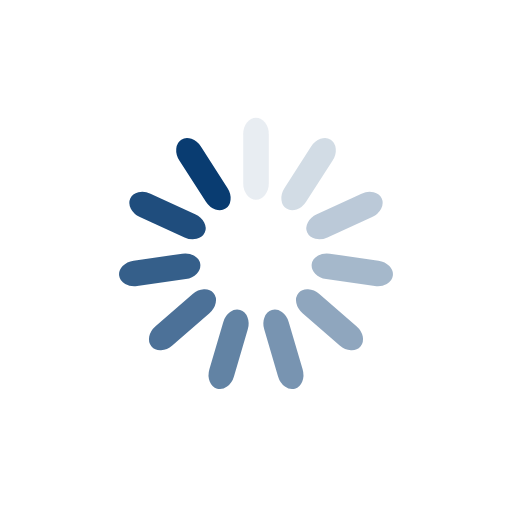
t = 0.00 s
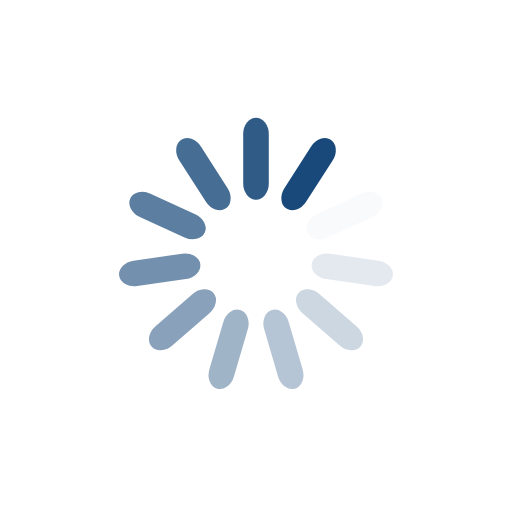
t = 0.27 s
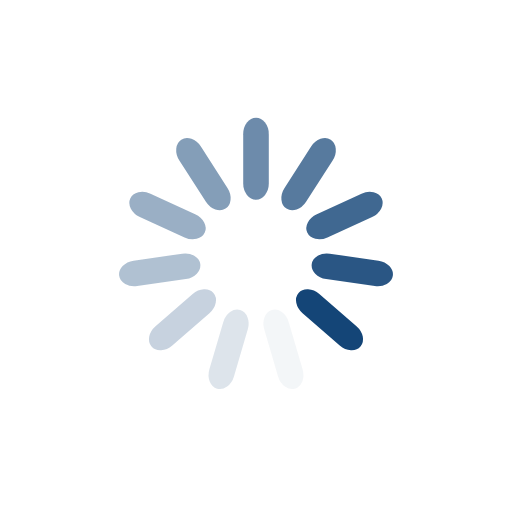
t = 0.54 s
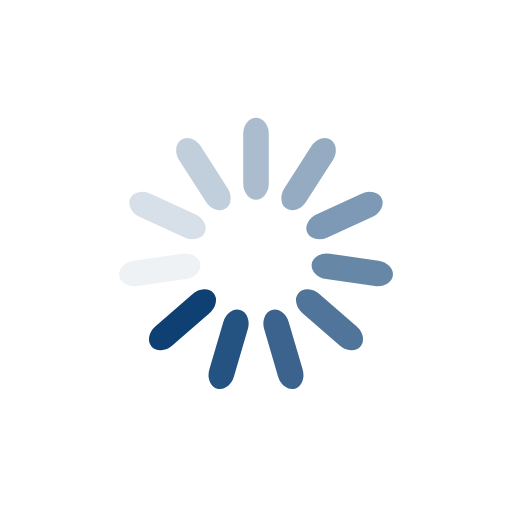
t = 0.81 s

The animated SVG that drew these frames (rendered in a browser with its animation timeline set to each time). Animation: 11 SMIL elements (animate=11); one cycle of 1.07 s, repeats indefinitely.

<?xml version="1.0" encoding="utf-8"?>
<svg xmlns="http://www.w3.org/2000/svg" xmlns:xlink="http://www.w3.org/1999/xlink" style="margin: auto; background: rgb(255, 255, 255); display: block; shape-rendering: auto; animation-play-state: running; animation-delay: 0s;" width="200px" height="200px" viewBox="0 0 100 100" preserveAspectRatio="xMidYMid">
<g transform="rotate(0 50 50)" style="animation-play-state: running; animation-delay: 0s;">
  <rect x="47.5" y="23" rx="2.5" ry="3.2" width="5" height="16" fill="#093c71" style="animation-play-state: running; animation-delay: 0s;">
    <animate attributeName="opacity" values="1;0" keyTimes="0;1" dur="1.075268817204301s" begin="-0.9775171065493645s" repeatCount="indefinite" style="animation-play-state: running; animation-delay: 0s;"></animate>
  </rect>
</g><g transform="rotate(32.72727272727273 50 50)" style="animation-play-state: running; animation-delay: 0s;">
  <rect x="47.5" y="23" rx="2.5" ry="3.2" width="5" height="16" fill="#093c71" style="animation-play-state: running; animation-delay: 0s;">
    <animate attributeName="opacity" values="1;0" keyTimes="0;1" dur="1.075268817204301s" begin="-0.8797653958944281s" repeatCount="indefinite" style="animation-play-state: running; animation-delay: 0s;"></animate>
  </rect>
</g><g transform="rotate(65.45454545454545 50 50)" style="animation-play-state: running; animation-delay: 0s;">
  <rect x="47.5" y="23" rx="2.5" ry="3.2" width="5" height="16" fill="#093c71" style="animation-play-state: running; animation-delay: 0s;">
    <animate attributeName="opacity" values="1;0" keyTimes="0;1" dur="1.075268817204301s" begin="-0.7820136852394917s" repeatCount="indefinite" style="animation-play-state: running; animation-delay: 0s;"></animate>
  </rect>
</g><g transform="rotate(98.18181818181819 50 50)" style="animation-play-state: running; animation-delay: 0s;">
  <rect x="47.5" y="23" rx="2.5" ry="3.2" width="5" height="16" fill="#093c71" style="animation-play-state: running; animation-delay: 0s;">
    <animate attributeName="opacity" values="1;0" keyTimes="0;1" dur="1.075268817204301s" begin="-0.6842619745845552s" repeatCount="indefinite" style="animation-play-state: running; animation-delay: 0s;"></animate>
  </rect>
</g><g transform="rotate(130.9090909090909 50 50)" style="animation-play-state: running; animation-delay: 0s;">
  <rect x="47.5" y="23" rx="2.5" ry="3.2" width="5" height="16" fill="#093c71" style="animation-play-state: running; animation-delay: 0s;">
    <animate attributeName="opacity" values="1;0" keyTimes="0;1" dur="1.075268817204301s" begin="-0.5865102639296187s" repeatCount="indefinite" style="animation-play-state: running; animation-delay: 0s;"></animate>
  </rect>
</g><g transform="rotate(163.63636363636363 50 50)" style="animation-play-state: running; animation-delay: 0s;">
  <rect x="47.5" y="23" rx="2.5" ry="3.2" width="5" height="16" fill="#093c71" style="animation-play-state: running; animation-delay: 0s;">
    <animate attributeName="opacity" values="1;0" keyTimes="0;1" dur="1.075268817204301s" begin="-0.48875855327468226s" repeatCount="indefinite" style="animation-play-state: running; animation-delay: 0s;"></animate>
  </rect>
</g><g transform="rotate(196.36363636363637 50 50)" style="animation-play-state: running; animation-delay: 0s;">
  <rect x="47.5" y="23" rx="2.5" ry="3.2" width="5" height="16" fill="#093c71" style="animation-play-state: running; animation-delay: 0s;">
    <animate attributeName="opacity" values="1;0" keyTimes="0;1" dur="1.075268817204301s" begin="-0.39100684261974583s" repeatCount="indefinite" style="animation-play-state: running; animation-delay: 0s;"></animate>
  </rect>
</g><g transform="rotate(229.0909090909091 50 50)" style="animation-play-state: running; animation-delay: 0s;">
  <rect x="47.5" y="23" rx="2.5" ry="3.2" width="5" height="16" fill="#093c71" style="animation-play-state: running; animation-delay: 0s;">
    <animate attributeName="opacity" values="1;0" keyTimes="0;1" dur="1.075268817204301s" begin="-0.29325513196480935s" repeatCount="indefinite" style="animation-play-state: running; animation-delay: 0s;"></animate>
  </rect>
</g><g transform="rotate(261.8181818181818 50 50)" style="animation-play-state: running; animation-delay: 0s;">
  <rect x="47.5" y="23" rx="2.5" ry="3.2" width="5" height="16" fill="#093c71" style="animation-play-state: running; animation-delay: 0s;">
    <animate attributeName="opacity" values="1;0" keyTimes="0;1" dur="1.075268817204301s" begin="-0.19550342130987292s" repeatCount="indefinite" style="animation-play-state: running; animation-delay: 0s;"></animate>
  </rect>
</g><g transform="rotate(294.54545454545456 50 50)" style="animation-play-state: running; animation-delay: 0s;">
  <rect x="47.5" y="23" rx="2.5" ry="3.2" width="5" height="16" fill="#093c71" style="animation-play-state: running; animation-delay: 0s;">
    <animate attributeName="opacity" values="1;0" keyTimes="0;1" dur="1.075268817204301s" begin="-0.09775171065493646s" repeatCount="indefinite" style="animation-play-state: running; animation-delay: 0s;"></animate>
  </rect>
</g><g transform="rotate(327.27272727272725 50 50)" style="animation-play-state: running; animation-delay: 0s;">
  <rect x="47.5" y="23" rx="2.5" ry="3.2" width="5" height="16" fill="#093c71" style="animation-play-state: running; animation-delay: 0s;">
    <animate attributeName="opacity" values="1;0" keyTimes="0;1" dur="1.075268817204301s" begin="0s" repeatCount="indefinite" style="animation-play-state: running; animation-delay: 0s;"></animate>
  </rect>
</g>
<!-- [ldio] generated by https://loading.io/ --></svg>
